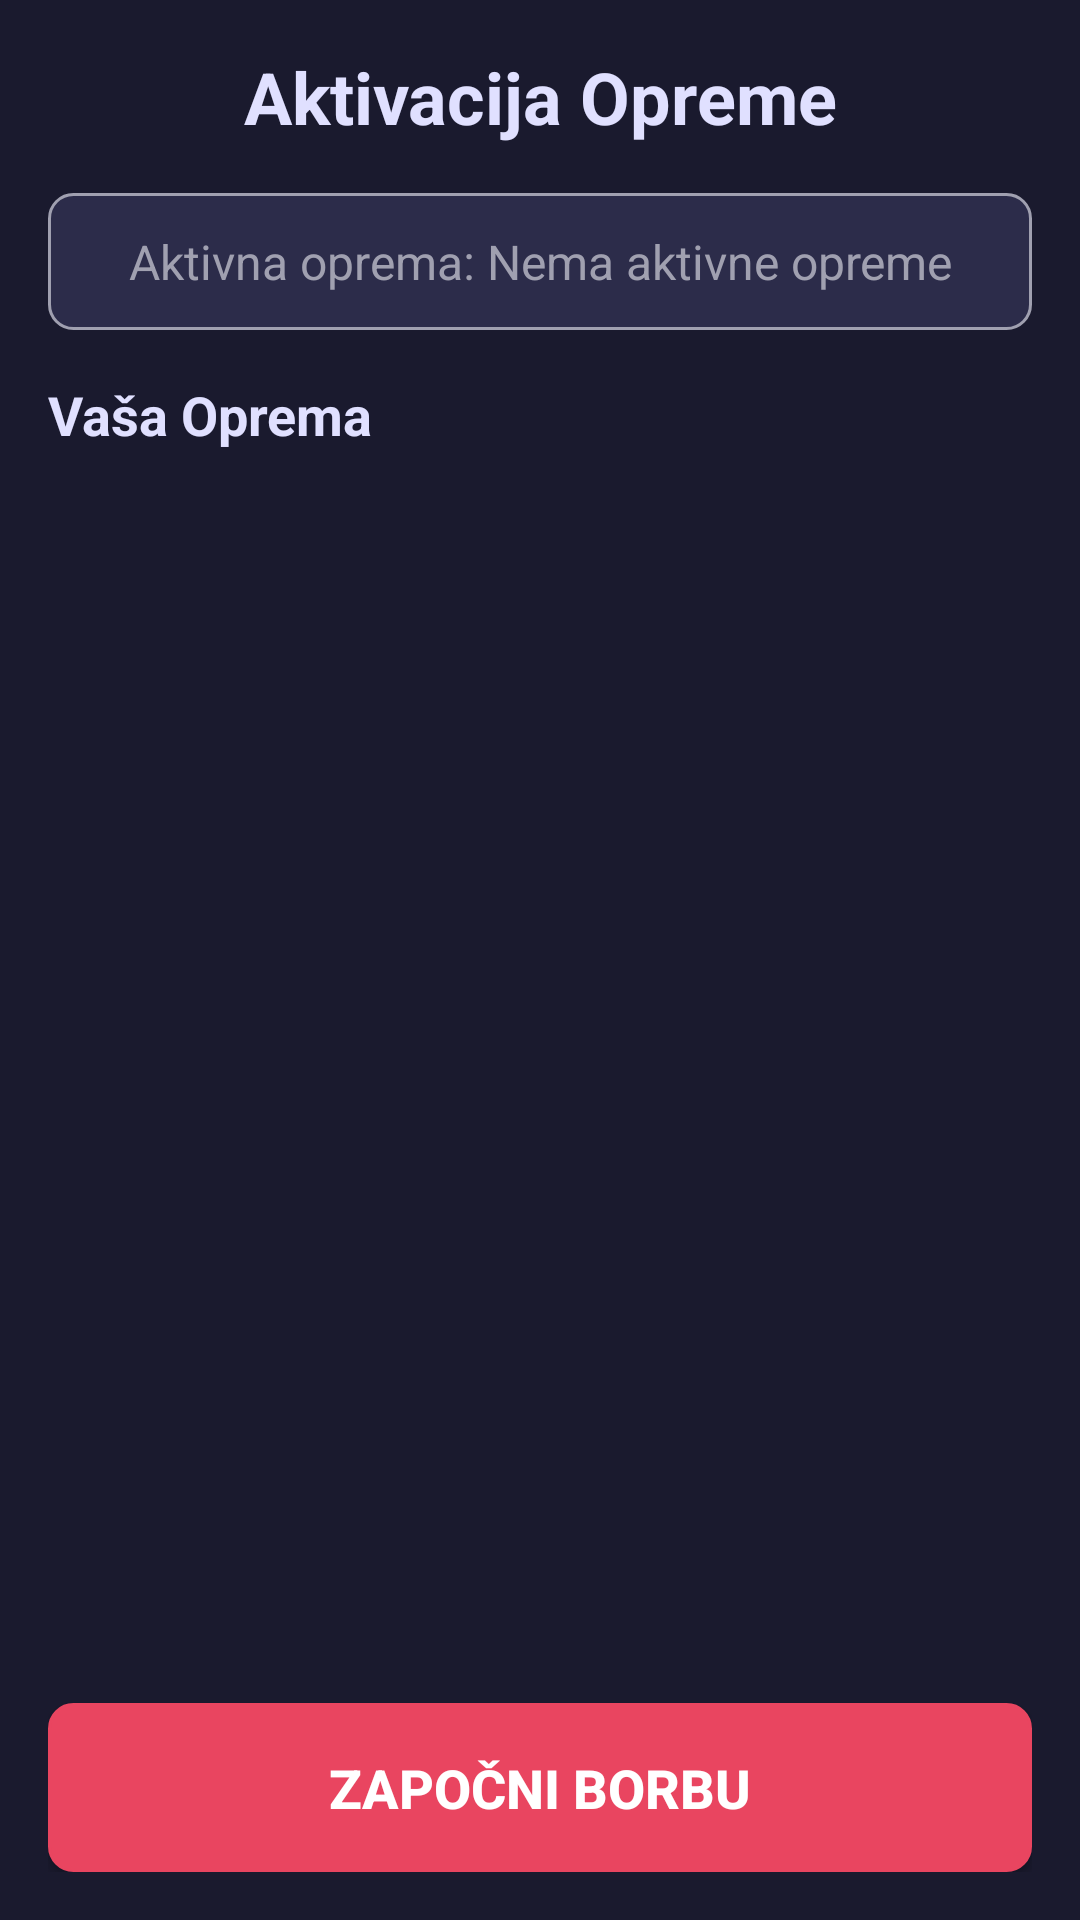

Android layout source for this screen:
<!-- AndroidManifest.xml: application theme Theme.DailyBoss -->
<!-- res/layout/fragment_equipment_activation.xml -->
<?xml version="1.0" encoding="utf-8"?>
<LinearLayout xmlns:android="http://schemas.android.com/apk/res/android"
    android:layout_width="match_parent"
    android:layout_height="match_parent"
    android:orientation="vertical"
    android:padding="16dp"
    android:background="@color/background_color">

    <TextView
        android:layout_width="match_parent"
        android:layout_height="wrap_content"
        android:text="Aktivacija Opreme"
        android:textSize="24sp"
        android:textStyle="bold"
        android:textColor="@color/text_primary"
        android:gravity="center"
        android:layout_marginBottom="16dp" />

    <TextView
        android:id="@+id/tvActiveEquipment"
        android:layout_width="match_parent"
        android:layout_height="wrap_content"
        android:text="Aktivna oprema: Nema aktivne opreme"
        android:textSize="16sp"
        android:textColor="@color/text_secondary"
        android:layout_marginBottom="16dp"
        android:padding="12dp"
        android:background="@drawable/item_background"
        android:gravity="center" />

    <TextView
        android:layout_width="match_parent"
        android:layout_height="wrap_content"
        android:text="Vaša Oprema"
        android:textSize="18sp"
        android:textStyle="bold"
        android:textColor="@color/text_primary"
        android:layout_marginBottom="8dp" />

    <androidx.recyclerview.widget.RecyclerView
        android:id="@+id/recyclerViewEquipment"
        android:layout_width="match_parent"
        android:layout_height="0dp"
        android:layout_weight="1"
        android:layout_marginBottom="16dp" />

    <Button
        android:id="@+id/btnStartBattle"
        android:layout_width="match_parent"
        android:layout_height="wrap_content"
        android:text="Započni Borbu"
        android:textSize="18sp"
        android:textStyle="bold"
        android:background="@drawable/button_background"
        android:textColor="@android:color/white"
        android:padding="16dp" />

</LinearLayout>
<!-- resources referenced by this layout -->
<resources>
  <color name="background_color">#1A1A2E</color>
  <color name="text_primary">#E0E0FF</color>
  <color name="text_secondary">#A0A0B0</color>
  <!-- drawable button_background (drawable) -->
  <?xml version="1.0" encoding="utf-8"?>
  <shape xmlns:android="http://schemas.android.com/apk/res/android"
      android:shape="rectangle">
      
      <solid android:color="@color/button_background" />
      
      <corners android:radius="8dp" />
      
      <stroke
          android:width="1dp"
          android:color="@color/button_primary" />
          
  </shape>
  <!-- drawable item_background (drawable) -->
  <?xml version="1.0" encoding="utf-8"?>
  <shape xmlns:android="http://schemas.android.com/apk/res/android"
      android:shape="rectangle">
      <solid android:color="@color/surface_primary" />
      <corners android:radius="8dp" />
      <stroke
          android:width="1dp"
          android:color="@color/text_secondary" />
  </shape>
  <style name="Theme.DailyBoss" parent="Base.Theme.DailyBoss" />
  <color name="button_background">#E94560</color>
  <color name="button_primary">#E94560</color>
  <color name="surface_primary">#2C2C4A</color>
  <style name="Base.Theme.DailyBoss" parent="Theme.Material3.DayNight.NoActionBar">
          
          
      </style>
</resources>
